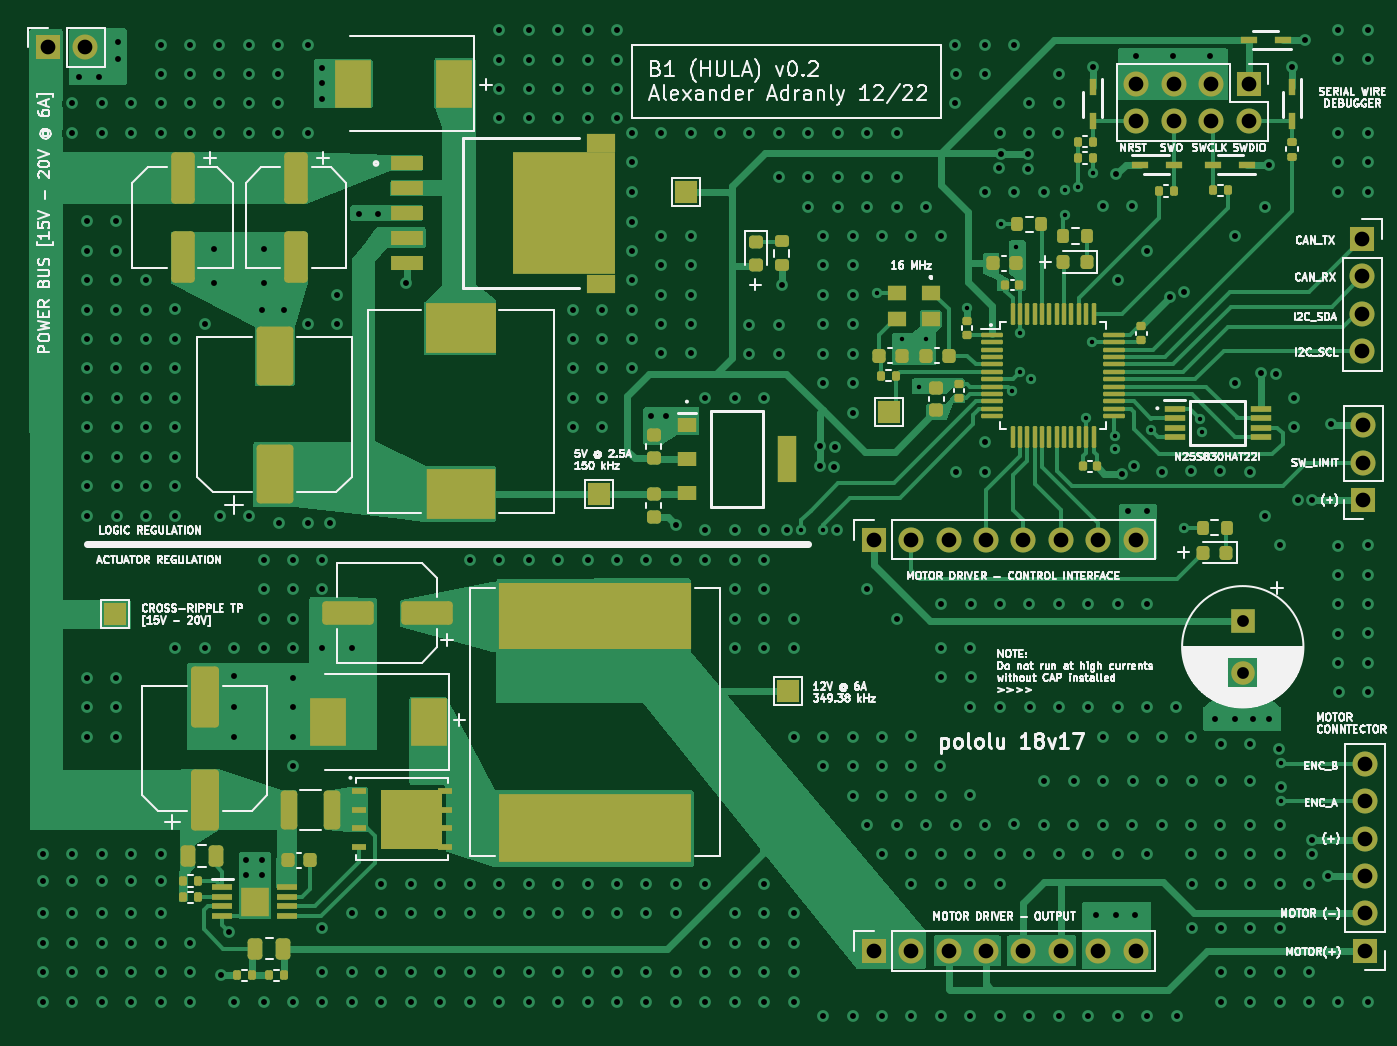
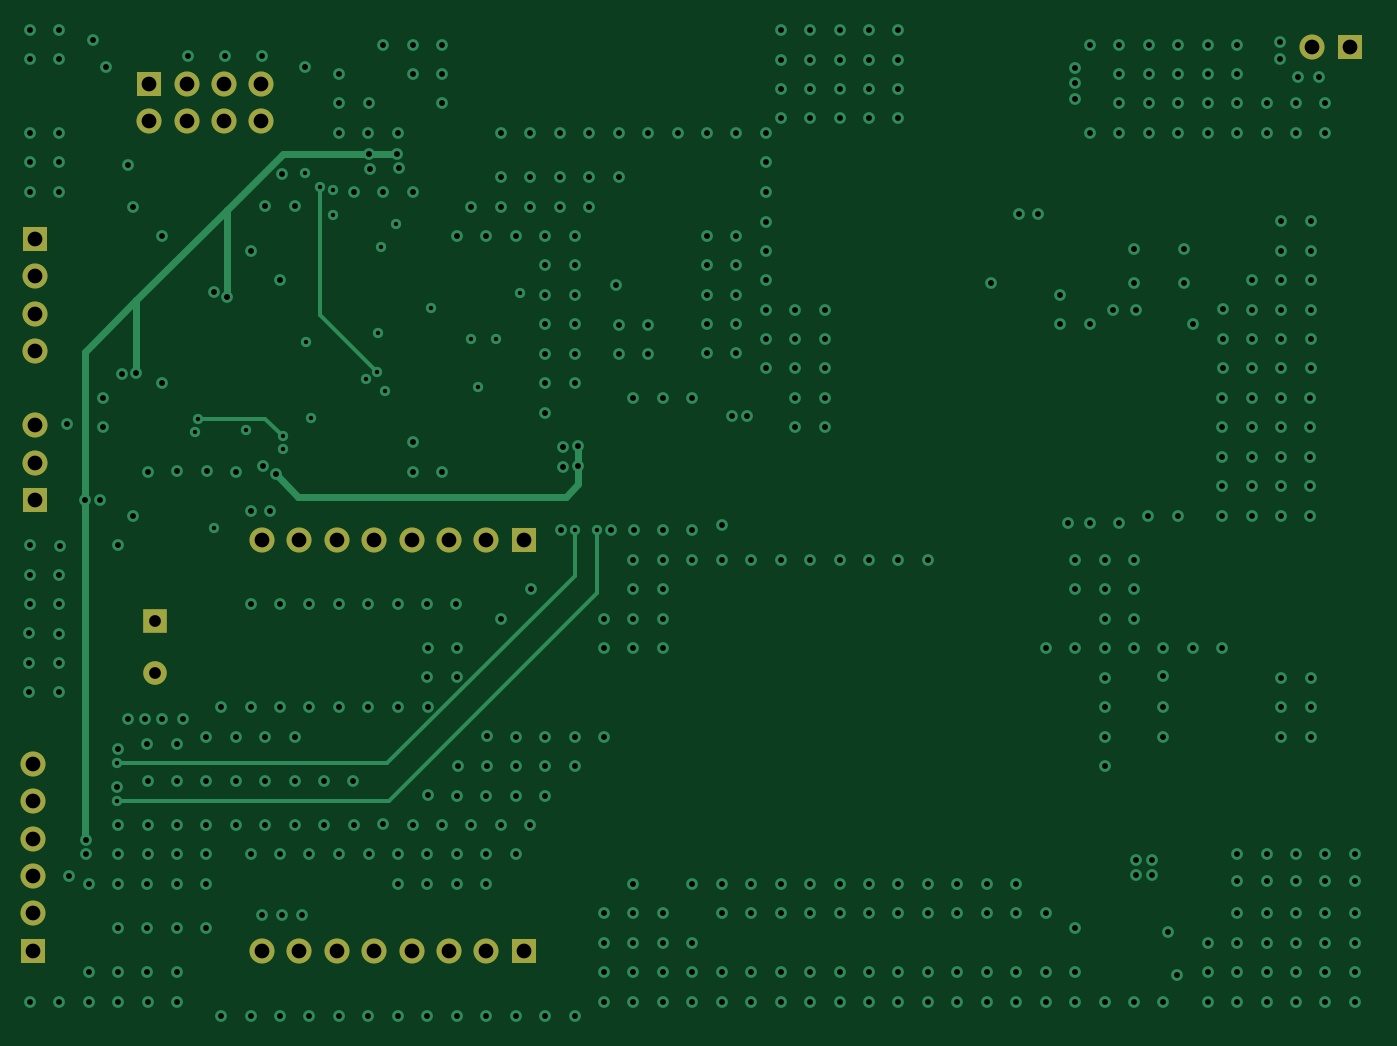
Circuit board: 7 layer files. Board 90.9 x 67.1 mm.
- bottom_copper: motor_controller-B_Cu.gbr (20182 bytes)
- bottom_mask: motor_controller-B_Mask.gbr (1850 bytes)
- bottom_silk: motor_controller-B_Silkscreen.gbr (474 bytes)
- top_copper: motor_controller-F_Cu.gbr (76117 bytes)
- top_mask: motor_controller-F_Mask.gbr (11946 bytes)
- top_silk: motor_controller-F_Silkscreen.gbr (114743 bytes)
- drill: motor_controller.drl (9287 bytes)

=== bottom_copper: motor_controller-B_Cu.gbr (20182 bytes, source omitted) ===
=== bottom_mask: motor_controller-B_Mask.gbr ===
%TF.GenerationSoftware,KiCad,Pcbnew,(6.0.8)*%
%TF.CreationDate,2022-12-06T23:52:27-08:00*%
%TF.ProjectId,motor_controller,6d6f746f-725f-4636-9f6e-74726f6c6c65,B1 (HULA) v0.2*%
%TF.SameCoordinates,Original*%
%TF.FileFunction,Soldermask,Bot*%
%TF.FilePolarity,Negative*%
%FSLAX46Y46*%
G04 Gerber Fmt 4.6, Leading zero omitted, Abs format (unit mm)*
G04 Created by KiCad (PCBNEW (6.0.8)) date 2022-12-06 23:52:27*
%MOMM*%
%LPD*%
G01*
G04 APERTURE LIST*
%ADD10R,1.700000X1.700000*%
%ADD11O,1.700000X1.700000*%
%ADD12R,1.600000X1.600000*%
%ADD13C,1.600000*%
G04 APERTURE END LIST*
D10*
%TO.C,J501*%
X135440000Y-88640000D03*
D11*
X137980000Y-88640000D03*
X140520000Y-88640000D03*
X143060000Y-88640000D03*
X145600000Y-88640000D03*
X148140000Y-88640000D03*
X150680000Y-88640000D03*
X153220000Y-88640000D03*
%TD*%
D10*
%TO.C,J201*%
X79350000Y-55175000D03*
D11*
X81890000Y-55175000D03*
%TD*%
D10*
%TO.C,J601*%
X168625000Y-68200000D03*
D11*
X168625000Y-70740000D03*
X168625000Y-73280000D03*
X168625000Y-75820000D03*
%TD*%
D12*
%TO.C,C501*%
X160500000Y-94147349D03*
D13*
X160500000Y-97647349D03*
%TD*%
D10*
%TO.C,J603*%
X160890000Y-57650000D03*
D11*
X160890000Y-60190000D03*
X158350000Y-57650000D03*
X158350000Y-60190000D03*
X155810000Y-57650000D03*
X155810000Y-60190000D03*
X153270000Y-57650000D03*
X153270000Y-60190000D03*
%TD*%
D10*
%TO.C,J502*%
X135440000Y-116560000D03*
D11*
X137980000Y-116560000D03*
X140520000Y-116560000D03*
X143060000Y-116560000D03*
X145600000Y-116560000D03*
X148140000Y-116560000D03*
X150680000Y-116560000D03*
X153220000Y-116560000D03*
%TD*%
D10*
%TO.C,J503*%
X168800000Y-116550000D03*
D11*
X168800000Y-114010000D03*
X168800000Y-111470000D03*
X168800000Y-108930000D03*
X168800000Y-106390000D03*
X168800000Y-103850000D03*
%TD*%
D10*
%TO.C,J602*%
X168675000Y-85925000D03*
D11*
X168675000Y-83385000D03*
X168675000Y-80845000D03*
%TD*%
M02*

=== bottom_silk: motor_controller-B_Silkscreen.gbr ===
%TF.GenerationSoftware,KiCad,Pcbnew,(6.0.8)*%
%TF.CreationDate,2022-12-06T23:52:27-08:00*%
%TF.ProjectId,motor_controller,6d6f746f-725f-4636-9f6e-74726f6c6c65,B1 (HULA) v0.2*%
%TF.SameCoordinates,Original*%
%TF.FileFunction,Legend,Bot*%
%TF.FilePolarity,Positive*%
%FSLAX46Y46*%
G04 Gerber Fmt 4.6, Leading zero omitted, Abs format (unit mm)*
G04 Created by KiCad (PCBNEW (6.0.8)) date 2022-12-06 23:52:27*
%MOMM*%
%LPD*%
G01*
G04 APERTURE LIST*
G04 APERTURE END LIST*
M02*

=== top_copper: motor_controller-F_Cu.gbr (76117 bytes, source omitted) ===
=== top_mask: motor_controller-F_Mask.gbr (11946 bytes, source omitted) ===
=== top_silk: motor_controller-F_Silkscreen.gbr (114743 bytes, source omitted) ===
=== drill: motor_controller.drl (9287 bytes, source omitted) ===
